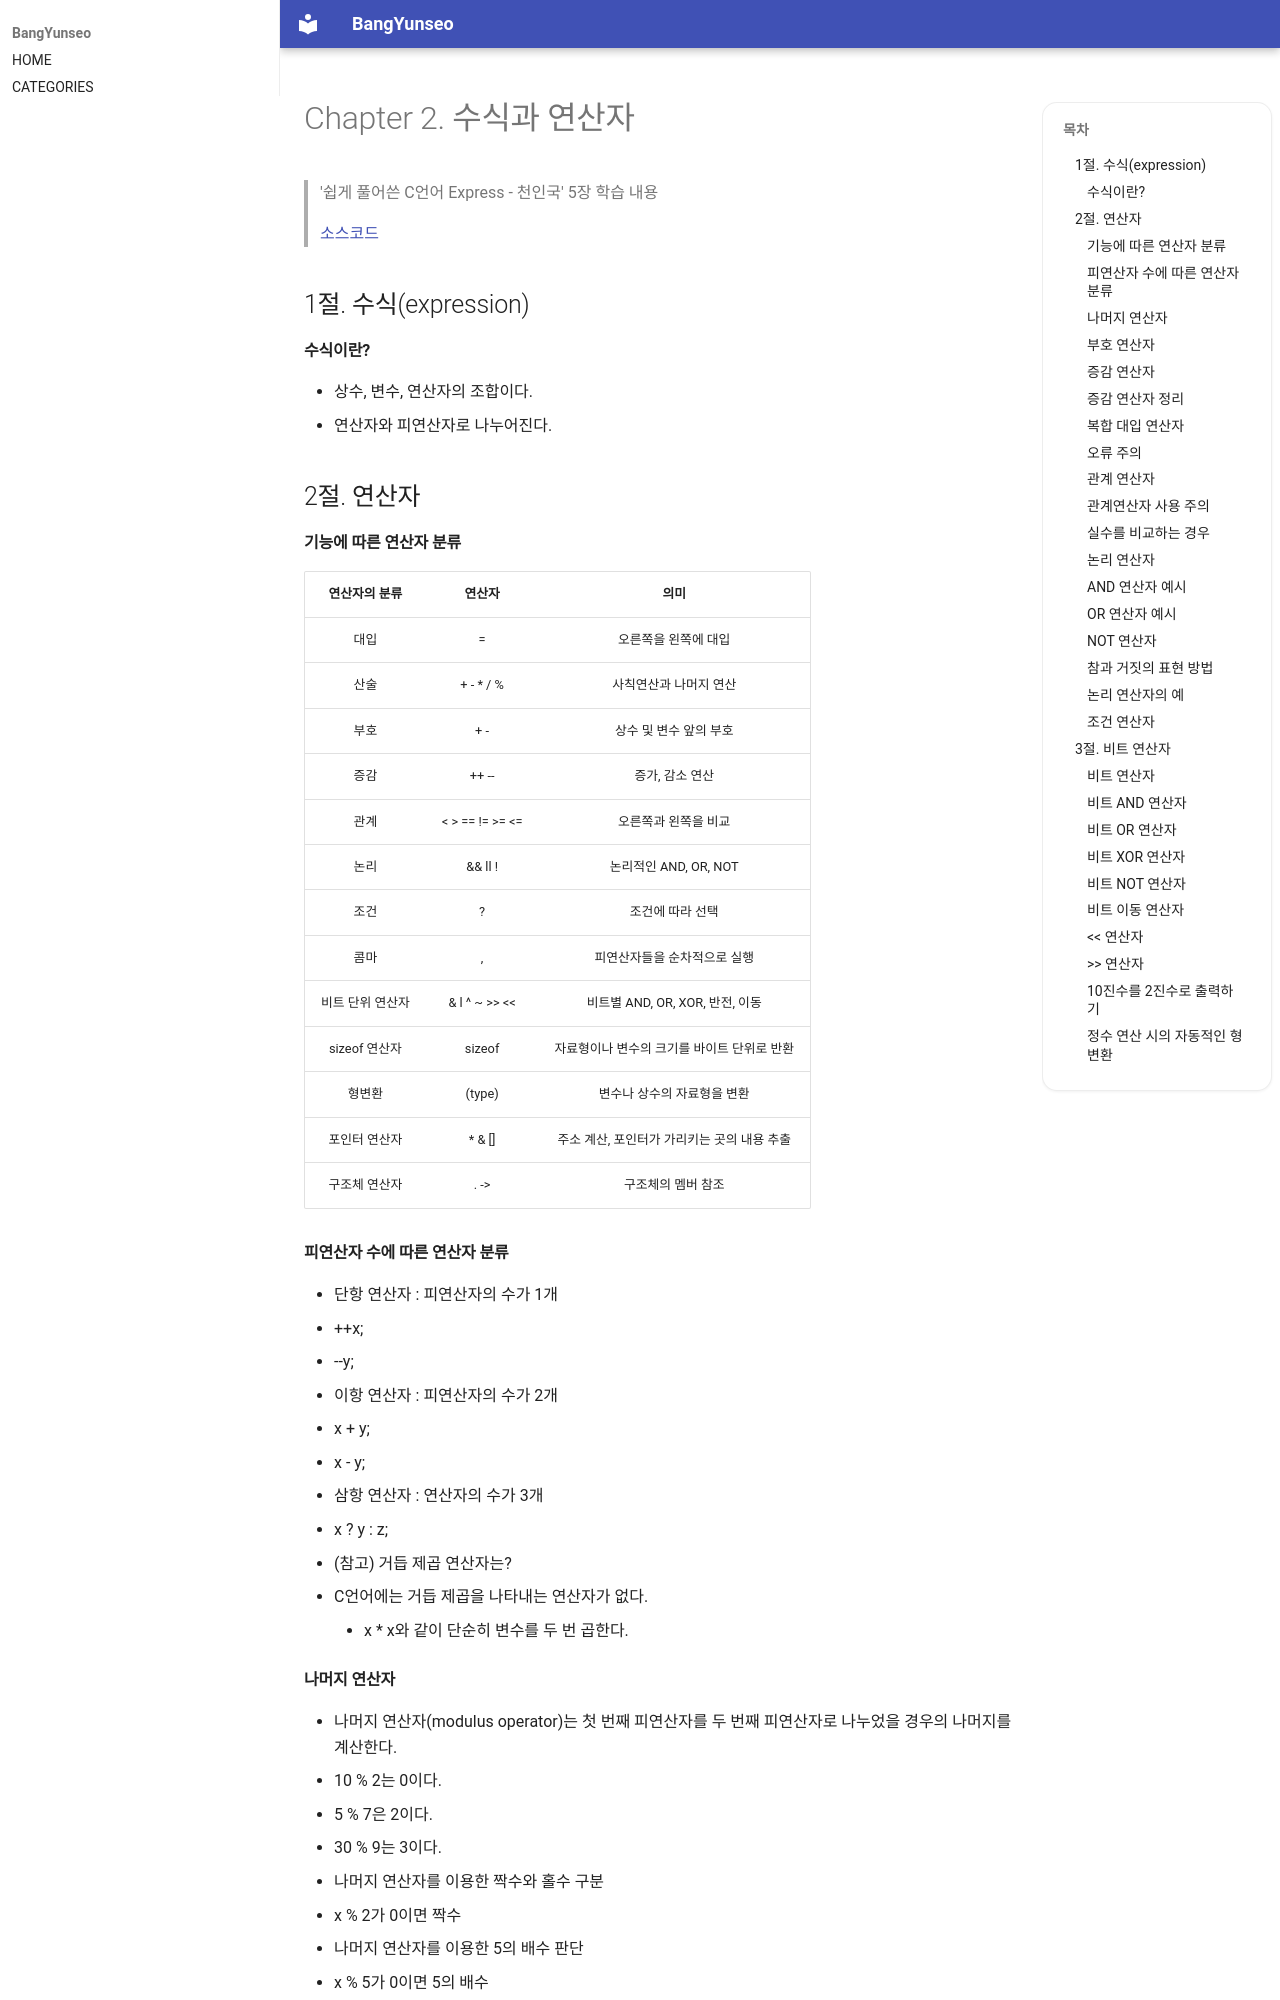

repository: BangYunseo/TIL · page: Language/C/ch2_ExpressionAndOperator/index.html · generator: mkdocs

#  Chapter 2. 수식과 연산자       
> '쉽게 풀어쓴 C언어 Express - 천인국' 5장 학습 내용
>
> [소스코드](https://github.com/BangYunseo/Express-C/tree/main/ch2_%EC%88%98%EC%8B%9D%EA%B3%BC%EC%97%B0%EC%82%B0%EC%9E%90)
> 
> 1절. 수식
> 
> 2절. 연산자
>
> 3절. 비트 연산자
## 1절. 수식(expression)
#### 수식이란?
* 상수, 변수, 연산자의 조합이다.
* 연산자와 피연산자로 나누어진다. 

## 2절. 연산자
#### 기능에 따른 연산자 분류 

|연산자의 분류|연산자|의미|
|:---:|:---:|:---:|
|대입|=|오른쪽을 왼쪽에 대입|
|산술|+ - * / %|사칙연산과 나머지 연산|
|부호|+ -|상수 및 변수 앞의 부호|
|증감|++ --|증가, 감소 연산|
|관계|< > == != >= <=|오른쪽과 왼쪽을 비교|
|논리|&&  ll  !|논리적인 AND, OR, NOT|
|조건|?|조건에 따라 선택|
|콤마|,|피연산자들을 순차적으로 실행|
|비트 단위 연산자|& l ^ ~ >> <<|비트별 AND, OR, XOR, 반전, 이동|
|sizeof 연산자|sizeof|자료형이나 변수의 크기를 바이트 단위로 반환|
|형변환|(type)|변수나 상수의 자료형을 변환|
|포인터 연산자|* & []|주소 계산, 포인터가 가리키는 곳의 내용 추출|
|구조체 연산자|. ->|구조체의 멤버 참조|

#### 피연산자 수에 따른 연산자 분류
* 단항 연산자 : 피연산자의 수가 1개
   * ++x;
   * --y;   
* 이항 연산자 : 피연산자의 수가 2개
   * x + y;
   * x - y;   
* 삼항 연산자 : 연산자의 수가 3개
   * x ? y : z;   
* (참고) 거듭 제곱 연산자는?
   * C언어에는 거듭 제곱을 나타내는 연산자가 없다.
      * x * x와 같이 단순히 변수를 두 번 곱한다.
